Run: headless pygame with SDL's dummy video driver; simulated clock (each Clock.tick advances the game by its frame time, no real sleeping); random seed 0; keys injected as events and as key.get_pressed() state; mouse plan: one left click at the window centre at the start of phase 2, then a move to the lower-right quarter at the start of phase 3.
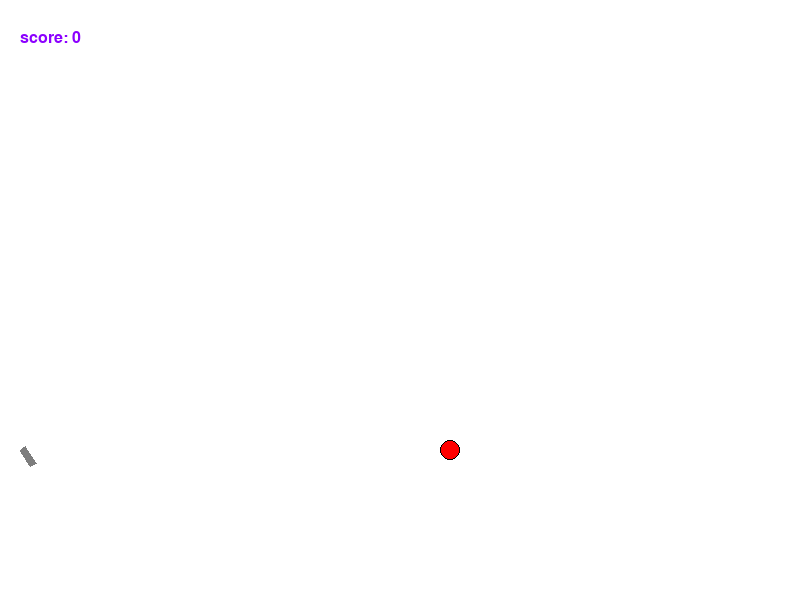
Frame 1 of 4 · flips 1–60 · no input
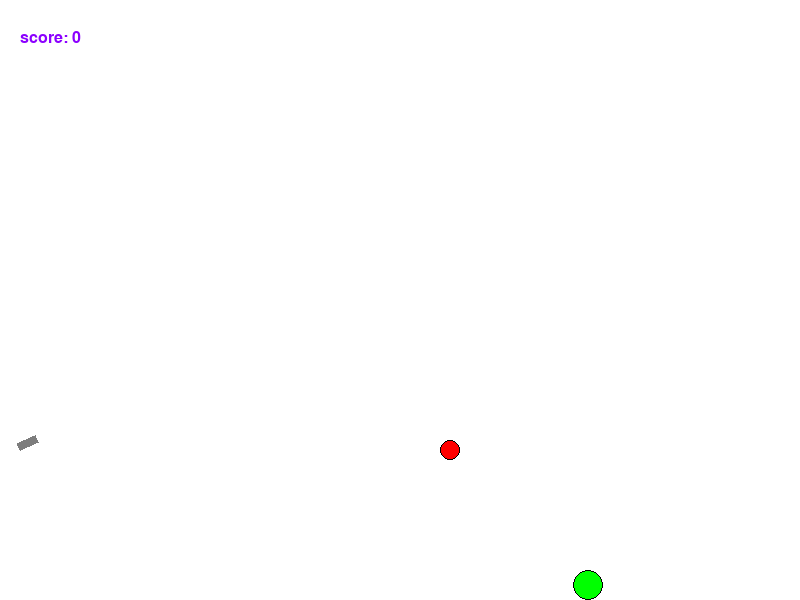
Frame 2 of 4 · flips 61–180 · clicked the window centre · tapped SPACE, RETURN · held RIGHT (→), D
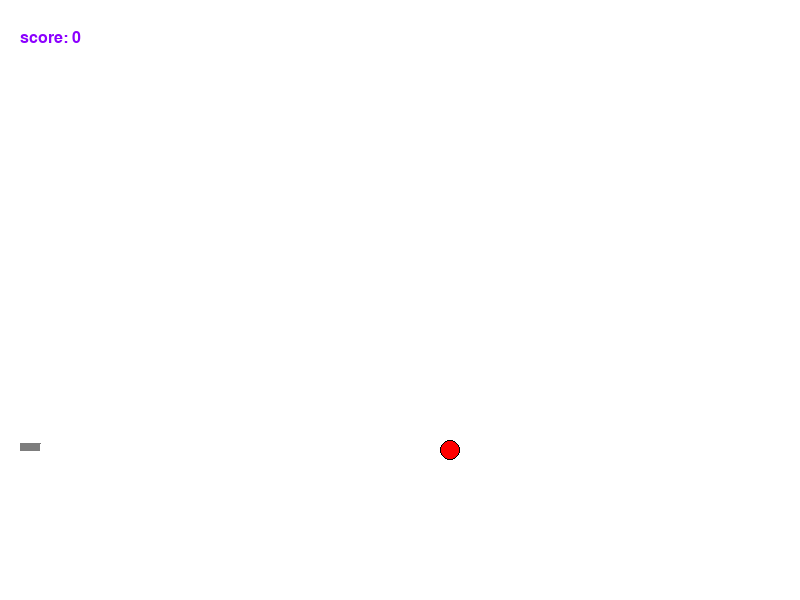
Frame 3 of 4 · flips 181–300 · moved the mouse to the lower-right quarter · held DOWN (↓), S
Frame 4 of 4 · flips 301–420 · held LEFT (←), A, UP (↑), W · screen unchanged from frame 3, image omitted

The pygame program that drew these frames:

import math
from random import choice
from random import randint as rnd
from pygame.draw import *


import pygame


FPS = 30

RED = 0xFF0000
BLUE = 0x0000FF
YELLOW = 0xFFC91F
GREEN = 0x00FF00
MAGENTA = 0xFF03B8
CYAN = 0x00FFCC
BLACK = (0, 0, 0)
WHITE = 0xFFFFFF
GREY = 0x7D7D7D
GAME_COLORS = [RED, BLUE, YELLOW, GREEN, MAGENTA, CYAN]

WIDTH = 800
HEIGHT = 600

GRAVITY = 1

class Ball:
    def __init__(self, screen: pygame.Surface, x=40, y=450):
        """ Конструктор класса ball

        Args:
        x - начальное положение мяча по горизонтали
        y - начальное положение мяча по вертикали
        """
        self.screen = screen
        self.x = x
        self.y = y
        self.r = 10
        self.vx = 0
        self.vy = 0.0
        self.color = choice(GAME_COLORS)
        self.live = 120

    def move(self):
        """Переместить мяч по прошествии единицы времени.

        Метод описывает перемещение мяча за один кадр перерисовки. То есть, обновляет значения
        self.x и self.y с учетом скоростей self.vx и self.vy, силы гравитации, действующей на мяч,
        и стен по краям окна (размер окна 800х600).
        """
        if self.x + self.vx + self.r > WIDTH or self.x + self.vx - self.r < 0:
            self.vx = -self.vx // 2
            if abs(self.vx) == 1:
                self.vx = 0
        if self.y - self.vy + self.r > HEIGHT:
            self.vy = -self.vy // 2
            if abs(self.vy) == 1:
                self.vy = 0
        self.x += self.vx
        self.y -= self.vy
        self.vy -= GRAVITY
        self.live -= 1

    def draw(self):
        pygame.draw.circle(
            self.screen,
            self.color,
            (self.x, self.y),
            self.r
        )
        pygame.draw.circle(
            self.screen,
            BLACK,
            (self.x, self.y),
            self.r, 1
        )

    def hittest(self, obj):
        """Функция проверяет сталкивалкивается ли данный обьект с целью, описываемой в обьекте obj.

        Args:
            obj: Обьект, с которым проверяется столкновение.
        Returns:
            Возвращает True в случае столкновения мяча и цели. В противном случае возвращает False.
        """
        if (self.x - obj.x)**2 + (self.y - obj.y)**2 <= (self.r + obj.r)**2:
            return True
        return False


class Gun:
    def __init__(self, screen):
        self.screen = screen
        self.f2_power = 20
        self.f2_on = 0
        self.an = 1
        self.color = GREY

    def fire2_start(self, event):
        self.f2_on = 1

    def fire2_end(self, event):
        """Выстрел мячом.

        Происходит при отпускании кнопки мыши.
        Начальные значения компонент скорости мяча vx и vy зависят от положения мыши.
        """
        global balls, bullet
        bullet += 1
        new_ball = Ball(self.screen)
        new_ball.r += 5
        self.an = math.atan2((event.pos[1]-new_ball.y), (event.pos[0]-new_ball.x))
        new_ball.vx = self.f2_power * math.cos(self.an) // 2
        new_ball.vy = - self.f2_power * math.sin(self.an) // 2
        balls.append(new_ball)
        self.f2_on = 0
        self.f2_power = 20

    def targetting(self, event):
        """Прицеливание. Зависит от положения мыши."""
        if event:
            if event.pos[0]-20 == 0:
                self.an = math.asin(1)
            else:
                self.an = math.atan((event.pos[1]-450) / (event.pos[0]-20))
        if self.f2_on:
            self.color = RED
        else:
            self.color = GREY

    def draw(self):
        l = self.f2_power
        w = 7
        polygon(screen, self.color, [(20, 450),
                                (20 + l * math.cos(self.an), 450 + l * math.sin(self.an)),
                                (20 + l * math.cos(self.an) + w * math.sin(self.an), 450 + l * math.sin(self.an) - w * math.cos(self.an)),
                                (20 + w * math.sin(self.an), 450 - w * math.cos(self.an))])

    def power_up(self):
        if self.f2_on:
            if self.f2_power < 70:
                self.f2_power += 1
            self.color = RED
        else:
            self.color = GREY


class Target:
    # self.points = 0
    # self.live = 1
    # FIXME: don't work!!! How to call this functions when object is created?
    # self.new_target()

    def __init__(self, screen: pygame.Surface, x=450, y=450):
        self.screen = screen
        self.x = x
        self.y = y
        self.r = 10
        self.live = 1
        self.points = 0
        self.color = RED


    def new_target(self):
        """ Инициализация новой цели. """
        self.x = rnd(600, 780)
        self.y = rnd(300, 550)
        self.r = rnd(5, 15)
        self.color = RED
        self.live = 1

    def hit(self, points=1):
        """Попадание шарика в цель."""
        self.points += points

    def draw(self):
        pygame.draw.circle(
            self.screen,
            self.color,
            (self.x, self.y),
            self.r
        )
        pygame.draw.circle(
            self.screen,
            BLACK,
            (self.x, self.y),
            self.r, 1
        )


pygame.init()
screen = pygame.display.set_mode((WIDTH, HEIGHT))
text = pygame.font.Font(None, 24)
bullet = 0
balls = []

clock = pygame.time.Clock()
gun = Gun(screen)
target = Target(screen)
finished = False

while not finished:
    screen.fill(WHITE)
    gun.draw()
    target.draw()
    for b in balls:
        b.draw()
    score_text = text.render('score: ' + str(target.points), True, (139, 0, 255))
    screen.blit(score_text, (20, 30))
    pygame.display.update()

    clock.tick(FPS)
    for event in pygame.event.get():
        if event.type == pygame.QUIT:
            finished = True
        elif event.type == pygame.MOUSEBUTTONDOWN:
            gun.fire2_start(event)
        elif event.type == pygame.MOUSEBUTTONUP:
            gun.fire2_end(event)
        elif event.type == pygame.MOUSEMOTION:
            gun.targetting(event)

    delete_list = []
    for i in range(len(balls)):
        b = balls[i]
        b.move()
        if b.hittest(target) and target.live:
            pygame.display.update()
            screen.fill(WHITE)
            gun.draw()
            for b in balls:
                b.draw()
            score_text = text.render('score: ' + str(target.points), True, (139, 0, 255))
            screen.blit(score_text, (20, 30))
            score_text = text.render('Вы уничтожили цель за ' + str(bullet) + " выстрелов", True, (0, 214, 120))
            screen.blit(score_text, (250, 250))
            bullet = 0
            pygame.display.update()
            clock.tick(1)
            target.live = 0
            target.hit()
            target.new_target()
        if b.live < 0:
            delete_list.append(i)
    for i in delete_list:
        balls.pop(i)
    gun.power_up()

pygame.quit()
